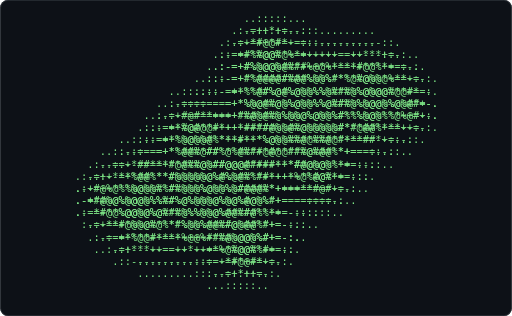
t = 0.00 s
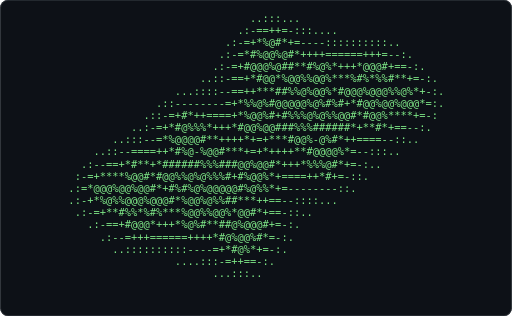
t = 0.61 s
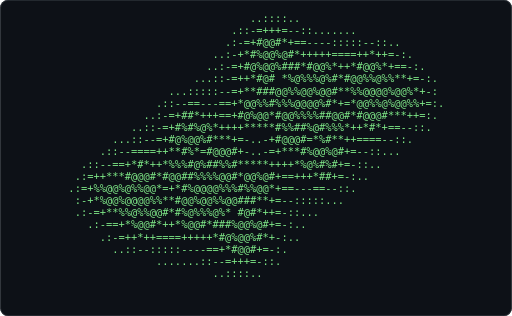
t = 1.21 s
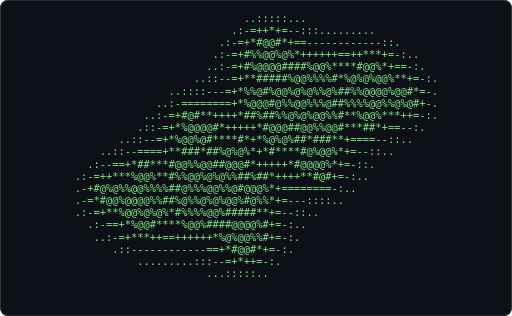
t = 1.82 s
t = 2.43 s: frame unchanged from t = 0.61 s, image omitted
t = 3.04 s: frame unchanged from t = 1.21 s, image omitted

The animated SVG that drew these frames (rendered in a browser with its animation timeline set to each time). Animation: 1 CSS @keyframes rule; one cycle of 3.64 s, repeats indefinitely.

<svg xmlns="http://www.w3.org/2000/svg" width="680" height="420" viewBox="0 0 680 420" role="img" aria-label="Terminal playing an ASCII animation of julia-set">
<style>.f{opacity:0;animation:blink 1.860s steps(1,end) infinite}.f:first-of-type{opacity:1}@keyframes blink{0%{opacity:1}4.167%{opacity:0}100%{opacity:0}}@media (prefers-reduced-motion: reduce){.f{animation:none}.f:first-of-type{opacity:1}}text{font-family:ui-monospace,SFMono-Regular,'DejaVu Sans Mono',Menlo,Consolas,monospace;font-size:12px;white-space:pre}</style>
<rect width="680" height="420" rx="10" fill="#0d1117"/>
<rect x="0.5" y="0.5" width="679" height="419" rx="10" fill="none" stroke="#30363d"/>
<g transform="translate(65.63 16.00) scale(1.1548)">
<g class="f" style="animation-delay:-0.0000s">
<text x="0" y="11" fill="#7ee787" xml:space="preserve">
<tspan x="0" dy="0">                                                                  </tspan>
<tspan x="0" dy="14">                               ..:::::...                         </tspan>
<tspan x="0" dy="14">                             .:-=++*+=--:::.........              </tspan>
<tspan x="0" dy="14">                           .:-=+*#@@#*+==------------::.          </tspan>
<tspan x="0" dy="14">                          .:-=+#%%@@%@%*+++*++==++***+=-:..       </tspan>
<tspan x="0" dy="14">                         ..:-=+#%@@@@####%@@%****#@@%*+==-:.      </tspan>
<tspan x="0" dy="14">                       ..::--=+**##%@#%@@%%%%#*%@%@%@@#**+=-:     </tspan>
<tspan x="0" dy="14">                   ..::::---=+*%%@#%@@%@%@%%@%##@%@@@@%@@#*=-.    </tspan>
<tspan x="0" dy="14">                 ..:-========+#%@@@%@%%@@%@%@%#%%%%@@%%@%@#+-.    </tspan>
<tspan x="0" dy="14">               ..:-=+#@#**++++*#####%%@%@%@@%%#*#@@@%***++=-:.    </tspan>
<tspan x="0" dy="14">              .::-=+*%@@%@%*++++**%@@%#%@@%%@@#***##*+=--::.      </tspan>
<tspan x="0" dy="14">           ..::--=+*%@@%@##***####@@@@##%@###**+====--::..        </tspan>
<tspan x="0" dy="14">        ..::--====+**###@%##@@@@####***##@%@@%*+=--::..           </tspan>
<tspan x="0" dy="14">      .::--=+*##***#@@%%@@%#%@@%**++++*%@%@@%*+=-::.              </tspan>
<tspan x="0" dy="14">    .:-=++***%@@@#*#%%@@%@%@%%#####*++++**#@#+=-:..               </tspan>
<tspan x="0" dy="14">    .-+#@%@%%@@%%%%#%@%@%@@%%@%@@@%#+========-:..                 </tspan>
<tspan x="0" dy="14">    .-=*#@@%@@@@%@##%@%%@%@%@@%#@%%*+=---::::..                   </tspan>
<tspan x="0" dy="14">     :-=+**#@@%@%@%*#%%%%@@%#@%##**+=--::..                       </tspan>
<tspan x="0" dy="14">      .:-==+*%@@#****%@@%####@@@@%#+=-:..                         </tspan>
<tspan x="0" dy="14">       ..:-=+***++==++*+++*%@%@@%%#+=-:.                          </tspan>
<tspan x="0" dy="14">          .::------------==+*#@@#*+=-:.                           </tspan>
<tspan x="0" dy="14">              .........:::--=+*++=-:.                             </tspan>
<tspan x="0" dy="14">                         ...:::::..                               </tspan>
<tspan x="0" dy="14">                                                                  </tspan>
</text></g>
<g class="f" style="animation-delay:-0.0775s">
<text x="0" y="11" fill="#7ee787" xml:space="preserve">
<tspan x="0" dy="0">                               ..:::::...                         </tspan>
<tspan x="0" dy="14">                             .:-=++*+=--:::.........              </tspan>
<tspan x="0" dy="14">                           .:-=+*#@@#*+==------------::.          </tspan>
<tspan x="0" dy="14">                          .:-=+#%%@@%@%*++++++==++***+=-:..       </tspan>
<tspan x="0" dy="14">                         ..:-=+#%@@@@####%@@%****#@@%*+==-:.      </tspan>
<tspan x="0" dy="14">                       ..::--=+**#####%@@%%%%#*%@%@%@@%**+=-:.    </tspan>
<tspan x="0" dy="14">                   ..::::---=+*%%@#%@@%@%@%%@%##%%@@@@%@@#*=-.    </tspan>
<tspan x="0" dy="14">                 ..:-========+*%@@@#@%%@@%%%@##%%%%@@%%@%@#+-.    </tspan>
<tspan x="0" dy="14">               ..:-=+#@#**++++*##%##%%@%@%@@%%#**%@@%***++=-:.    </tspan>
<tspan x="0" dy="14">              .::-=+*%@@@@#*+++++*#@@@##@@%%@@#***##*+==--:.      </tspan>
<tspan x="0" dy="14">           ..::--=+*%@@%@#****#*+*%@%@%##*###**+====--::..        </tspan>
<tspan x="0" dy="14">        ..::--====+**###*##%@%@%*+*#****#@%@@%*+=--::..           </tspan>
<tspan x="0" dy="14">      .:--==+*##***#@@%%@@##@@@#*+++++*#@@@@%*+=-::.              </tspan>
<tspan x="0" dy="14">    .:-=++***%@@%**#%%@@%@%@%%##%##*++++**#@#+=-:..               </tspan>
<tspan x="0" dy="14">    .-+#@%@%%@@%%%%##@%%%@@%%@#@@@%*+========-:..                 </tspan>
<tspan x="0" dy="14">    .-=*#@@%@@@@%%##%@%%@%@%@@%#@%%*+=---::::..                   </tspan>
<tspan x="0" dy="14">    .:-=+**%@@%@%@%*#%%%%@@%#####**+=--::..                       </tspan>
<tspan x="0" dy="14">      .:-==+*%@@#****%@@%####@@@@%#+=-:..                         </tspan>
<tspan x="0" dy="14">       ..:-=+***++==++++++*%@%@@%%#+=-:.                          </tspan>
<tspan x="0" dy="14">          .::------------==+*#@@#*+=-:.                           </tspan>
<tspan x="0" dy="14">              .........:::--=+*++=-:.                             </tspan>
<tspan x="0" dy="14">                         ...:::::..                               </tspan>
<tspan x="0" dy="14">                                                                  </tspan>
<tspan x="0" dy="14"> </tspan>
</text></g>
<g class="f" style="animation-delay:-0.1550s">
<text x="0" y="11" fill="#7ee787" xml:space="preserve">
<tspan x="0" dy="0">                               ..:::::...                         </tspan>
<tspan x="0" dy="14">                             .:-==+*+=--:::.........              </tspan>
<tspan x="0" dy="14">                           .::-=*#@@#*+==------------::.          </tspan>
<tspan x="0" dy="14">                          .:-=+#%%@@%@%*++++++==++***+=-:..       </tspan>
<tspan x="0" dy="14">                         ..:-=+#%%@@@#####@@%****#@@%*+==-:.      </tspan>
<tspan x="0" dy="14">                       ..::--=++*###*#%@@#%%%#*%@@@%@@%**+=-:.    </tspan>
<tspan x="0" dy="14">                   ..:::::--=+*##@#%@@%@%@%@@%##%%@@@@%@@#*=-.    </tspan>
<tspan x="0" dy="14">                 ..:-========+*%@@@#%%@@@%%%@#*#@@%@@@%@%@#+-:    </tspan>
<tspan x="0" dy="14">               ..:-=+#@#**++++*#%%##@%%%@%@%%@#**%%@@***++=-:.    </tspan>
<tspan x="0" dy="14">              .::-=+*%@@@@#*+++++*#@%@##@@@%@@#*+*##*+==--:.      </tspan>
<tspan x="0" dy="14">           ..::--=+*%@@%@#*****+==#@@@%#*=###**+====--::..        </tspan>
<tspan x="0" dy="14">        ..::--====+**###=*#%@@@#==+*****#@%@@%*+=--::..           </tspan>
<tspan x="0" dy="14">      .:--==+*##*+*#@@%@@@##@%@#*+++++*#@@@@%*+=-::.              </tspan>
<tspan x="0" dy="14">    .:-=++***@@%%**#@%%@%@%%%@##%%#*++++**#@#+=-:..               </tspan>
<tspan x="0" dy="14">    :-+#@%@%@@@%@@#*#@%%%@@@%%#@@@%*+========-:..                 </tspan>
<tspan x="0" dy="14">    .-=*#@@%@@@@%%##%@@%@%@%@@%#@##*+=--:::::..                   </tspan>
<tspan x="0" dy="14">    .:-=+**%@@%@@@%*#%%%#@@%#*###*++=--::..                       </tspan>
<tspan x="0" dy="14">      .:-==+*%@@#****%@@#####@@@%%#+=-:..                         </tspan>
<tspan x="0" dy="14">       ..:-=+***++==++++++*%@%@@%%#+=-:.                          </tspan>
<tspan x="0" dy="14">          .::------------==+*#@@#*=-::.                           </tspan>
<tspan x="0" dy="14">              .........:::--=+*+==-:.                             </tspan>
<tspan x="0" dy="14">                         ...:::::..                               </tspan>
<tspan x="0" dy="14">                                                                  </tspan>
<tspan x="0" dy="14"> </tspan>
</text></g>
<g class="f" style="animation-delay:-0.2326s">
<text x="0" y="11" fill="#7ee787" xml:space="preserve">
<tspan x="0" dy="0">                               ..:::::...                         </tspan>
<tspan x="0" dy="14">                             .:-==+*+=--:::........               </tspan>
<tspan x="0" dy="14">                           ..:-=+#@@#*+==------------::.          </tspan>
<tspan x="0" dy="14">                          .::=+#%%@@%@%*++++++==++***+=-:..       </tspan>
<tspan x="0" dy="14">                         ..:-=+#%%%%@#####@@%****#@@%*+==-:.      </tspan>
<tspan x="0" dy="14">                       ..::--=++*###+#%@@#%%%#*%@@@%@@%**+=-:.    </tspan>
<tspan x="0" dy="14">                   ..:::::--=+*##@#%@@%@%@%@@%**#%@@@@%@@#*=-.    </tspan>
<tspan x="0" dy="14">                 ..:-========+*%@%@*%%@@@@%%@#+*@@%@@@%@%@#+-:    </tspan>
<tspan x="0" dy="14">               ..:-=+#@#**++++*#%%##%@%@@@@#%@#**%@@@#**++=-:.    </tspan>
<tspan x="0" dy="14">              .::-=+*%@@@@#*+++++**@%@##@@@#@@#*+**#*+==--:.      </tspan>
<tspan x="0" dy="14">           ..::--=+*%@@%@#*****+--*%%@%#* ###**+====--::..        </tspan>
<tspan x="0" dy="14">        ..::--====+**### *#%@%%*--+*****#@%@@%*+=--::..           </tspan>
<tspan x="0" dy="14">      .:--==+*#**+*#@@#@@@##@%@**+++++*#@@@@%*+=-::.              </tspan>
<tspan x="0" dy="14">    .:-=++**#@@@%**#@%#@@@@%@%##%%#*++++**#@#+=-:..               </tspan>
<tspan x="0" dy="14">    :-+#@%@%@@@%@@*+#@%%@@@@%%*@%@%*+========-:..                 </tspan>
<tspan x="0" dy="14">    .-=*#@@%@@@@%#**%@@%@%@%@@%#@##*+=--:::::..                   </tspan>
<tspan x="0" dy="14">    .:-=+**%@@%@@@%*#%%%#@@%#+###*++=--::..                       </tspan>
<tspan x="0" dy="14">      .:-==+*%@@#****%@@#####@%%%%#+=-:..                         </tspan>
<tspan x="0" dy="14">       ..:-=+***++==++++++*%@%@@%%#+=::.                          </tspan>
<tspan x="0" dy="14">          .::------------==+*#@@#+=-:..                           </tspan>
<tspan x="0" dy="14">               ........:::--=+*+==-:.                             </tspan>
<tspan x="0" dy="14">                         ...:::::..                               </tspan>
<tspan x="0" dy="14">                                                                  </tspan>
<tspan x="0" dy="14"> </tspan>
</text></g>
<g class="f" style="animation-delay:-0.3101s">
<text x="0" y="11" fill="#7ee787" xml:space="preserve">
<tspan x="0" dy="0">                               ..:::::...                         </tspan>
<tspan x="0" dy="14">                             .:--=+*+=--:::........               </tspan>
<tspan x="0" dy="14">                           ..:-=+#@@#*+==------:-----::.          </tspan>
<tspan x="0" dy="14">                          .::=+#%%@@%@#*++++++===+***+=-:..       </tspan>
<tspan x="0" dy="14">                         ..:-=+#%%%%@#####@@%****#@@%*+==-:.      </tspan>
<tspan x="0" dy="14">                       ...:--=++*##*-#%@@##%%#*%@@@%@@%**+=-:.    </tspan>
<tspan x="0" dy="14">                   ...::::--=+*##%#%@@%@%@%@@%**#%%@@@%@@#*=-.    </tspan>
<tspan x="0" dy="14">                 ..:-========+*%@@@*#%@@@@%%%#+*@@%@@@%@%@#+-:    </tspan>
<tspan x="0" dy="14">               ..:-=+#@#*+++++*%%@##%@%@%@%#%@%**%@@@#**++=-:.    </tspan>
<tspan x="0" dy="14">             ..::-=+*%@@@@#+++++++*%@@##%@%#@@%*+**#*+==--:.      </tspan>
<tspan x="0" dy="14">           ..::--=+*%@@%@#****+=:-+#@@@#* *##**+====--::..        </tspan>
<tspan x="0" dy="14">        ..::--====+**##* *#@@@#+-:=+****#@%@@%*+=--::..           </tspan>
<tspan x="0" dy="14">      .:--==+*#**+*%@@#%@%##@@%*+++++++#@@@@%*+=-::..             </tspan>
<tspan x="0" dy="14">    .:-=++**#@@@%**%@%#%@%@%@%##@%%*+++++*#@#+=-:..               </tspan>
<tspan x="0" dy="14">    :-+#@%@%@@@%@@*+#%%%@@@@%#*@@@%*+========-:..                 </tspan>
<tspan x="0" dy="14">    .-=*#@@%@@@%%#**%@@%@%@%@@%#%##*+=--::::...                   </tspan>
<tspan x="0" dy="14">    .:-=+**%@@%@@@%*#%%##@@%#-*##*++=--:...                       </tspan>
<tspan x="0" dy="14">      .:-==+*%@@#****%@@#####@%%%%#+=-:..                         </tspan>
<tspan x="0" dy="14">       ..:-=+***+===++++++*#@%@@%%#+=::.                          </tspan>
<tspan x="0" dy="14">          .::-----:------==+*#@@#+=-:..                           </tspan>
<tspan x="0" dy="14">               ........:::--=+*+=--:.                             </tspan>
<tspan x="0" dy="14">                         ...:::::..                               </tspan>
<tspan x="0" dy="14">                                                                  </tspan>
<tspan x="0" dy="14"> </tspan>
</text></g>
<g class="f" style="animation-delay:-0.3876s">
<text x="0" y="11" fill="#7ee787" xml:space="preserve">
<tspan x="0" dy="0">                               ..:::::...                         </tspan>
<tspan x="0" dy="14">                             .:--=+*+=--::.........               </tspan>
<tspan x="0" dy="14">                           ..:-=+#@@#*+==-----::-----::.          </tspan>
<tspan x="0" dy="14">                          ..:=+##%@%%@#*++++++===+***+=-:.        </tspan>
<tspan x="0" dy="14">                         ..:-=+#%%%%@#####@@%*+**#@@%*+==-:.      </tspan>
<tspan x="0" dy="14">                       ...::-=++*##*:*@@@##%%#*#@@%%@@%**+=-:.    </tspan>
<tspan x="0" dy="14">                   ...::::--==*##%##@@%@%@%@@#**#%@@@@%@@#*=-:    </tspan>
<tspan x="0" dy="14">                 ..:-========+*%%@@*#%@@@@%%%#++%@%@@@%@@@%+-:    </tspan>
<tspan x="0" dy="14">               ..:-=+#%#*+++++*%%@%#%@%%%@%*%@%**#@@@#**++=-:.    </tspan>
<tspan x="0" dy="14">             ..::-=+*%%@@@#+++++++*#@%##%@@#@@%*+**#*+==--:..     </tspan>
<tspan x="0" dy="14">           ..::--=+*@%@%@#****+=::+#@@@#* *%#**+====--::..        </tspan>
<tspan x="0" dy="14">        ..::--====+**#%* *#@@@#+::=+****#@%@%@*+=--::..           </tspan>
<tspan x="0" dy="14">     ..:--==+*#**+*%@@#@@%##%@#*+++++++#@@@%%*+=-::..             </tspan>
<tspan x="0" dy="14">    .:-=++**#@@@#**%@%*%@%%%@%#%@%%*+++++*#%#+=-:..               </tspan>
<tspan x="0" dy="14">    :-+%@@@%@@@%@%++#%%%@@@@%#*@@%%*+========-:..                 </tspan>
<tspan x="0" dy="14">    :-=*#@@%@@@@%#**#@@%@%@%@@##%##*==--::::...                   </tspan>
<tspan x="0" dy="14">    .:-=+**%@@%%@@#*#%%##@@@*:*##*++=-::...                       </tspan>
<tspan x="0" dy="14">      .:-==+*%@@#**+*%@@#####@%%%%#+=-:..                         </tspan>
<tspan x="0" dy="14">        .:-=+***+===++++++*#@%%@%##+=:..                          </tspan>
<tspan x="0" dy="14">          .::-----::-----==+*#@@#+=-:..                           </tspan>
<tspan x="0" dy="14">               .........::--=+*+=--:.                             </tspan>
<tspan x="0" dy="14">                         ...:::::..                               </tspan>
<tspan x="0" dy="14">                                                                  </tspan>
<tspan x="0" dy="14"> </tspan>
</text></g>
<g class="f" style="animation-delay:-0.4651s">
<text x="0" y="11" fill="#7ee787" xml:space="preserve">
<tspan x="0" dy="0">                               ..:::::..                          </tspan>
<tspan x="0" dy="14">                             .::-=+++=--::.........               </tspan>
<tspan x="0" dy="14">                           ..:-=+#@@#*+==-----:::---::..          </tspan>
<tspan x="0" dy="14">                          ..:=+##%@%%@#*+++++====++**+=-:.        </tspan>
<tspan x="0" dy="14">                         ..:-=+#@%%%@#####@@%*++*#@@%*+==-:.      </tspan>
<tspan x="0" dy="14">                       ...::-=++*#%*.*@@@##@%#*#@@%%@@%**+=-:.    </tspan>
<tspan x="0" dy="14">                   ...::::--==+*####%@%@%@%@@#**#%@@@@%@@#*=-:    </tspan>
<tspan x="0" dy="14">                 .::-========+*%@@@*#%@@@@%%%*++%@%%%@%@@@%+-:    </tspan>
<tspan x="0" dy="14">               ..:-=+#%**++=++*%%@%#%@%%%%%*%@%#*#@@@#***++-:.    </tspan>
<tspan x="0" dy="14">             ..::-=+#%%@@@*+++++++*#%%###@@#@@%*+**#*+==--:..     </tspan>
<tspan x="0" dy="14">           ..::--=+*@%@%@#****+-.:=*%@@%*.*%#**+====--::..        </tspan>
<tspan x="0" dy="14">        ..::--====+**#%*.*%@@%*=:.-+****#@%@%@*+=--::..           </tspan>
<tspan x="0" dy="14">     ..:--==+*#**+*%@@#@@###%%#*+++++++*@@@%%#+=-::..             </tspan>
<tspan x="0" dy="14">    .:-++***#@@@#*#%@%*%%%%%@%#%@%%*++=++**%#+=-:..               </tspan>
<tspan x="0" dy="14">    :-+%@@@%@%%%@%++*%%%@@@@%#*@@@%*+========-::.                 </tspan>
<tspan x="0" dy="14">    :-=*#@@%@@@@%#**#@@%@%@%@%####*+==--::::...                   </tspan>
<tspan x="0" dy="14">    .:-=+**%@@%%@@#*#%@##@@@*.*%#*++=-::...                       </tspan>
<tspan x="0" dy="14">      .:-==+*%@@#*++*%@@#####@%%%@#+=-:..                         </tspan>
<tspan x="0" dy="14">        .:-=+**++====+++++*#@%%@%##+=:..                          </tspan>
<tspan x="0" dy="14">          ..::---:::-----==+*#@@#+=-:..                           </tspan>
<tspan x="0" dy="14">               .........::--=+++=-::.                             </tspan>
<tspan x="0" dy="14">                          ..:::::..                               </tspan>
<tspan x="0" dy="14">                                                                  </tspan>
<tspan x="0" dy="14"> </tspan>
</text></g>
<g class="f" style="animation-delay:-0.5426s">
<text x="0" y="11" fill="#7ee787" xml:space="preserve">
<tspan x="0" dy="0">                                .:::::..                          </tspan>
<tspan x="0" dy="14">                             .::-=+++=--::........                </tspan>
<tspan x="0" dy="14">                            .:-=+#@@#*+==-----:::---::..          </tspan>
<tspan x="0" dy="14">                          ..:-+*#%@%%@#*+++++====++**+=-:.        </tspan>
<tspan x="0" dy="14">                         ..:-=+#@%%@@###*#@@%*++*#@@%*+==-:.      </tspan>
<tspan x="0" dy="14">                       ...::-=++*#%* *@@@#%@%#*#@@%%@@%**+=-:.    </tspan>
<tspan x="0" dy="14">                   ...::::--==+*####@@%%@@%@@#**%%@@@@%@@#*+-:    </tspan>
<tspan x="0" dy="14">                 .::-====--==+*%@@%#%%@@@@@%#*+=#@@%%@%@@@%+-:    </tspan>
<tspan x="0" dy="14">               ..:-=+#%**++=++*@@@%*%@@%%%%*#@@#*#@@@#***++=:.    </tspan>
<tspan x="0" dy="14">             ..::-=+#%#@@@*++++++***#%###@@#@%%*+**#*+==--:..     </tspan>
<tspan x="0" dy="14">           ..::--=+*@%@@%#***+=-..=*#%@%*:*%#**+====--::..        </tspan>
<tspan x="0" dy="14">        ..::--====+**#%*:*%@%#*=..-=+***#%@@%@*+=--::..           </tspan>
<tspan x="0" dy="14">     ..:--==+*#**+*%%@#@@###%#***++++++*@@@#%#+=-::..             </tspan>
<tspan x="0" dy="14">    .:=++***#@@@#*#@@#*%%%%@@%*%@@@*++=++**%#+=-:..               </tspan>
<tspan x="0" dy="14">    :-+%@@@%@%%@@#=+*#%@@@@@%%#%@@%*+==--====-::.                 </tspan>
<tspan x="0" dy="14">    :-+*#@@%@@@@%%**#@@%@@%%@@####*+==--::::...                   </tspan>
<tspan x="0" dy="14">    .:-=+**%@@%%@@#*#%@%#@@@* *%#*++=-::...                       </tspan>
<tspan x="0" dy="14">      .:-==+*%@@#*++*%@@#*###@@%%@#+=-:..                         </tspan>
<tspan x="0" dy="14">        .:-=+**++====+++++*#@%%@%#*+-:..                          </tspan>
<tspan x="0" dy="14">          ..::---:::-----==+*#@@#+=-:.                            </tspan>
<tspan x="0" dy="14">                ........::--=+++=-::.                             </tspan>
<tspan x="0" dy="14">                          ..:::::.                                </tspan>
<tspan x="0" dy="14">                                                                  </tspan>
<tspan x="0" dy="14"> </tspan>
</text></g>
<g class="f" style="animation-delay:-0.6202s">
<text x="0" y="11" fill="#7ee787" xml:space="preserve">
<tspan x="0" dy="0">                                .:::::..                          </tspan>
<tspan x="0" dy="14">                             .::-=+++=--::........                </tspan>
<tspan x="0" dy="14">                            .:-=+#@@#*+==-----:::---::..          </tspan>
<tspan x="0" dy="14">                          ..:-+*#%@%%@#*+++++====++*++=-:.        </tspan>
<tspan x="0" dy="14">                         ..:-=+#@%@@@###*#@@%*++*#@@%*+==-:.      </tspan>
<tspan x="0" dy="14">                       ...::-=++*#%# *@@%#%@%#*#@@%%@@%**+=-:.    </tspan>
<tspan x="0" dy="14">                   ...::::--==+**###@@%%@@%@@#**%%@@@@%@@%*+-:    </tspan>
<tspan x="0" dy="14">                 .::--===--==+*@@%%#%%@@@@@%#*+=#@@%%@%@@@%+-:    </tspan>
<tspan x="0" dy="14">               ..:-=+#%**++=++#@@@%*#@@%%%%*#@@#*#@@@#***++=:.    </tspan>
<tspan x="0" dy="14">             ..::-=+#%*@@%*+++++****#%%##%@#%%%*+**#*+==--::.     </tspan>
<tspan x="0" dy="14">           ..::--=+#@%@@%#***+=-..=+#@@@#-*%#**+====---::.        </tspan>
<tspan x="0" dy="14">        .::---====+**#%*-#@@@#+=..-=+***#%@@%@#+=--::..           </tspan>
<tspan x="0" dy="14">     .::--==+*#**+*%%%#@%##%%#****+++++*%@@*%#+=-::..             </tspan>
<tspan x="0" dy="14">    .:=++***#@@@#*#@@#*%%%%@@#*%@@@#++=++**%#+=-:..               </tspan>
<tspan x="0" dy="14">    :-+%@@@%@%%@@#=+*#%@@@@@%%#%%@@*+==--===--::.                 </tspan>
<tspan x="0" dy="14">    :-+*%@@%@@@@%%**#@@%@@%%@@###**+==--::::...                   </tspan>
<tspan x="0" dy="14">    .:-=+**%@@%%@@#*#%@%#%@@* #%#*++=-::...                       </tspan>
<tspan x="0" dy="14">      .:-==+*%@@#*++*%@@#*###@@@%@#+=-:..                         </tspan>
<tspan x="0" dy="14">        .:-=++*++====+++++*#@%%@%#*+-:..                          </tspan>
<tspan x="0" dy="14">          ..::---:::-----==+*#@@#+=-:.                            </tspan>
<tspan x="0" dy="14">                ........::--=+++=-::.                             </tspan>
<tspan x="0" dy="14">                          ..:::::.                                </tspan>
<tspan x="0" dy="14">                                                                  </tspan>
<tspan x="0" dy="14"> </tspan>
</text></g>
<g class="f" style="animation-delay:-0.6977s">
<text x="0" y="11" fill="#7ee787" xml:space="preserve">
<tspan x="0" dy="0">                                ..::::..                          </tspan>
<tspan x="0" dy="14">                             .::-=+++=--::.......                 </tspan>
<tspan x="0" dy="14">                            .:-=+#@@#*+==----:::::--::..          </tspan>
<tspan x="0" dy="14">                          ..:-+*#%@@%@#*+++++====++*++=-:.        </tspan>
<tspan x="0" dy="14">                         ..:-=+#@%@@%###*#@@%*++*#@@%*+==-:.      </tspan>
<tspan x="0" dy="14">                       ...::-=++*#@# *%@%%%@%#*#@@%%@%%**+=-:.    </tspan>
<tspan x="0" dy="14">                   ...:::::--=+**###@@%%@@%@@#**%%@@@@%@@%*+-:    </tspan>
<tspan x="0" dy="14">                 .::--==---==+*@@%%#%%%@@@@%#*+=*@@%%@%@@%%+=:.   </tspan>
<tspan x="0" dy="14">               ..:-=+##*+++==+#@%@@*#@@%%%%##@@#*#@@@#***++=:.    </tspan>
<tspan x="0" dy="14">             ..::-=+#%#%@%*++++*****#%%##%@#%%%*++*#*+==--::.     </tspan>
<tspan x="0" dy="14">          ...::--=+#@%@@%#***+=-..-+#@@@#=*%#**++====--::.        </tspan>
<tspan x="0" dy="14">        .::--====++**#%*=#@@@#+-..-=+***#%@@%@#+=--::...          </tspan>
<tspan x="0" dy="14">     .::--==+*#*++*%%%#@%##%%#*****++++*%@%#%#+=-::..             </tspan>
<tspan x="0" dy="14">    .:=++***#@@@#*#@@##%%%%@@#*@@%@#+==+++*##+=-:..               </tspan>
<tspan x="0" dy="14">   .:=+%%@@%@%%@@*=+*#%@@@@%%%#%%@@*+==---==--::.                 </tspan>
<tspan x="0" dy="14">    :-+*%@@%@@@@%%**#@@%@@%%@@###**+=--:::::...                   </tspan>
<tspan x="0" dy="14">    .:-=+**%%@%%@@#*#%@%%%@%* #@#*++=-::...                       </tspan>
<tspan x="0" dy="14">      .:-==+*%@@#*++*%@@#*###%@@%@#+=-:..                         </tspan>
<tspan x="0" dy="14">        .:-=++*++====+++++*#@%@@%#*+-:..                          </tspan>
<tspan x="0" dy="14">          ..::--:::::----==+*#@@#+=-:.                            </tspan>
<tspan x="0" dy="14">                 .......::--=+++=-::.                             </tspan>
<tspan x="0" dy="14">                          ..::::..                                </tspan>
<tspan x="0" dy="14">                                                                  </tspan>
<tspan x="0" dy="14"> </tspan>
</text></g>
<g class="f" style="animation-delay:-0.7752s">
<text x="0" y="11" fill="#7ee787" xml:space="preserve">
<tspan x="0" dy="0">                                ..::::..                          </tspan>
<tspan x="0" dy="14">                             ..:-=+++=--::......                  </tspan>
<tspan x="0" dy="14">                            .:-=+#@@#*+==----:::::--::..          </tspan>
<tspan x="0" dy="14">                          ..:-+*#%@@%@#*+++++====++*++=-:.        </tspan>
<tspan x="0" dy="14">                         ..:-=+#@%@@@##**#@@%*++*#@@%*+==-:.      </tspan>
<tspan x="0" dy="14">                       ...::-=++*#@# *%@%%%@%#*#@%%#@%%**+=-:.    </tspan>
<tspan x="0" dy="14">                    ..:::::--=+**#*#%%%%@@%@@#*#@%@@@@%@@%*+-:    </tspan>
<tspan x="0" dy="14">                 .::--==---==+*@@%%#%%%@@@@%#*+=*%@%%@%@@@%*=:.   </tspan>
<tspan x="0" dy="14">               ..:-=+##*++===+#@#%@**%@%@%%##%@#*#@@@#***++=-.    </tspan>
<tspan x="0" dy="14">             ..::-=+#%%%@%*++++******#%###%#%%%**+*#*+==--::.     </tspan>
<tspan x="0" dy="14">          ...::--=+#@%@@%#***+=-.:-+*%@@#++%#**++====--::..       </tspan>
<tspan x="0" dy="14">       ..::--====++**#%++#@@%*+-:.-=+***#%@@%@#+=--::...          </tspan>
<tspan x="0" dy="14">     .::--==+*#*+**%%%#%###%#******++++*%@%%%#+=-::..             </tspan>
<tspan x="0" dy="14">    .-=++***#@@@#*#@%##%%@%@%**@%#@#+===++*##+=-:..               </tspan>
<tspan x="0" dy="14">   .:=*%@@@%@%%@%*=+*#%@@@@%%%#%%@@*+==---==--::.                 </tspan>
<tspan x="0" dy="14">    :-+*%@@%@@@@%@#*#@@%@@%%%%#*#**+=--:::::..                    </tspan>
<tspan x="0" dy="14">    .:-=+**%%@#%%@#*#%@%%%@%* #@#*++=-::...                       </tspan>
<tspan x="0" dy="14">      .:-==+*%@@#*++*%@@#**##@@@%@#+=-:..                         </tspan>
<tspan x="0" dy="14">        .:-=++*++====+++++*#@%@@%#*+-:..                          </tspan>
<tspan x="0" dy="14">          ..::--:::::----==+*#@@#+=-:.                            </tspan>
<tspan x="0" dy="14">                  ......::--=+++=-:..                             </tspan>
<tspan x="0" dy="14">                          ..::::..                                </tspan>
<tspan x="0" dy="14">                                                                  </tspan>
<tspan x="0" dy="14"> </tspan>
</text></g>
<g class="f" style="animation-delay:-0.8527s">
<text x="0" y="11" fill="#7ee787" xml:space="preserve">
<tspan x="0" dy="0">                                ..::::..                          </tspan>
<tspan x="0" dy="14">                             ..:-=+++=--::......                  </tspan>
<tspan x="0" dy="14">                            .:-=+#@@#*+==----:::::::::..          </tspan>
<tspan x="0" dy="14">                           .:-+*#%@@%@#*+++++====+++++=-:.        </tspan>
<tspan x="0" dy="14">                         ..:-=+#@%@@@##**#@@%*++*#@@%*+==-:.      </tspan>
<tspan x="0" dy="14">                       ...::-==+*#@# *@@%%%@%#*#@%%#@%#**+=-:.    </tspan>
<tspan x="0" dy="14">                    ..:::::--=+****#%%##@%%@@#*#@%%@@@%@@%*+-:    </tspan>
<tspan x="0" dy="14">                 .::--==---==+*@@@%#%@%@@@@%##+=*%@%%@%%@@%*=:.   </tspan>
<tspan x="0" dy="14">               ..:-=+##*++===+#@%@@**%@%%%@##=@%**%@%#***++=-.    </tspan>
<tspan x="0" dy="14">             ..::-=*#%%%@#*++++**##**#%#%#%#%%@**+*#*++=--::.     </tspan>
<tspan x="0" dy="14">          ...::--=+#@%@@%#**++=-::=+*%%@%++@%#*++====--::..       </tspan>
<tspan x="0" dy="14">       ..::--====++*#%@++%@%%*+=::-=++**#%@@%@#+=--::...          </tspan>
<tspan x="0" dy="14">     .::--=++*#*+**@%%#%#%#%#**##**++++*#@%%%#*=-::..             </tspan>
<tspan x="0" dy="14">    .-=++***#%@%**%@=##@%%%@%**@@%@#+===++*##+=-:..               </tspan>
<tspan x="0" dy="14">   .:=*%@@%%@%%@%*=+##%@@@@%@%#%@@@*+==---==--::.                 </tspan>
<tspan x="0" dy="14">    :-+*%@@%@@@%%@#*#@@%%@##%%#****+=--:::::..                    </tspan>
<tspan x="0" dy="14">    .:-=+**#%@#%%@#*#%@%%%@@* #@#*+==-::...                       </tspan>
<tspan x="0" dy="14">      .:-==+*%@@#*++*%@@#**##@@@%@#+=-:..                         </tspan>
<tspan x="0" dy="14">        .:-=+++++====+++++*#@%@@%#*+-:.                           </tspan>
<tspan x="0" dy="14">          ..:::::::::----==+*#@@#+=-:.                            </tspan>
<tspan x="0" dy="14">                  ......::--=+++=-:..                             </tspan>
<tspan x="0" dy="14">                          ..::::..                                </tspan>
<tspan x="0" dy="14">                                                                  </tspan>
<tspan x="0" dy="14"> </tspan>
</text></g>
<g class="f" style="animation-delay:-0.9302s">
<text x="0" y="11" fill="#7ee787" xml:space="preserve">
<tspan x="0" dy="0">                                ..:::...                          </tspan>
<tspan x="0" dy="14">                             ..:-=+++=--::.....                   </tspan>
<tspan x="0" dy="14">                            .:-=+*@@#*+==----:::::::::..          </tspan>
<tspan x="0" dy="14">                           .:-+*#%@@%@#*+++++====++++==-:.        </tspan>
<tspan x="0" dy="14">                         ..:-=+#@@@@@##**#%@%*++*#@@@*+==-:.      </tspan>
<tspan x="0" dy="14">                       ...::-==+*#@%:#@@%%@@%#*#@%%#@%#**+=-:.    </tspan>
<tspan x="0" dy="14">                    ..:::::--=+****#####@%@@@#*#@%%@@@%@@%*+-:    </tspan>
<tspan x="0" dy="14">                 .::--=-----=+*@%@%#@@%%%@@%##+=*%@%@@%%@@@*=:.   </tspan>
<tspan x="0" dy="14">               ..:-=+##*++===+#%@@@#*#@%%@@%#%@%**%@@%***++=-.    </tspan>
<tspan x="0" dy="14">             ..::-=*#%%%@#*+++*#####*#%#%#%##%@**+*##++=--::.     </tspan>
<tspan x="0" dy="14">          ...::--=+#@%@@%#**++=-::=+*#@@%*+@%#*++====--::..       </tspan>
<tspan x="0" dy="14">       ..::--====++*#%@+*%@@#*+=::-=++**#%@@%@#+=--::...          </tspan>
<tspan x="0" dy="14">     .::--=++##*+**@%##%#%#%#*#####*+++*#@%%%#*=-::..             </tspan>
<tspan x="0" dy="14">    .-=++***%@@%**%@%#%@@%%@#*#@@@%#+===++*##+=-:..               </tspan>
<tspan x="0" dy="14">   .:=*@@@%%@@%@%*=+##%@@%%%@@#%@%@*+=-----=--::.                 </tspan>
<tspan x="0" dy="14">    :-+*%@@%@@@%%@#*#@@@%@#####****+=--:::::..                    </tspan>
<tspan x="0" dy="14">    .:-=+**#%@#%%@#*#%@@%%@@#:%@#*+==-::...                       </tspan>
<tspan x="0" dy="14">      .:-==+*@@@#*++*%@%#**##@@@@@#+=-:..                         </tspan>
<tspan x="0" dy="14">        .:-==++++====+++++*#@%@@%#*+-:.                           </tspan>
<tspan x="0" dy="14">          ..:::::::::----==+*#@@*+=-:.                            </tspan>
<tspan x="0" dy="14">                   .....::--=+++=-:..                             </tspan>
<tspan x="0" dy="14">                          ...:::..                                </tspan>
<tspan x="0" dy="14">                                                                  </tspan>
<tspan x="0" dy="14"> </tspan>
</text></g>
<g class="f" style="animation-delay:-1.0078s">
<text x="0" y="11" fill="#7ee787" xml:space="preserve">
<tspan x="0" dy="0">                                ..:::...                          </tspan>
<tspan x="0" dy="14">                             ..:-=+++=--::.....                   </tspan>
<tspan x="0" dy="14">                            .:-=+*%@#*+==----:::::::::..          </tspan>
<tspan x="0" dy="14">                           .:-+*#%@@%@#*+++++=====+++==-:.        </tspan>
<tspan x="0" dy="14">                         ..:-=+#@@@@@##**#%@%*++*#@@@#+==-:.      </tspan>
<tspan x="0" dy="14">                        ..::-==+*#%%-#@@%%@@%#*#@%%#@%#**+=-:.    </tspan>
<tspan x="0" dy="14">                    ..:::::--=++****####@%@@@**#@%%@@@%@@%*+-:.   </tspan>
<tspan x="0" dy="14">                 .::--------=+*@%@%#@@%%@@@%##*=*#@@@@%%@@@*=:.   </tspan>
<tspan x="0" dy="14">               ..:-=+##*++===+#%@@@#*#@#%@%%#%*%**%@@%****+=-.    </tspan>
<tspan x="0" dy="14">             ..:--=*#%@%@#++++*###%#*#%#%####%%#*+*##++==-::.     </tspan>
<tspan x="0" dy="14">          ..:::--=+#@%@@##**++==:-=+*#@@@*+@%#*++====--::..       </tspan>
<tspan x="0" dy="14">       ..::--====++*#%@+*@@@#*+=-:==++**##@@%@#+=--:::..          </tspan>
<tspan x="0" dy="14">     .::-==++##*+*#%%####%#%#*#%###*++++#@%@%#*=--:..             </tspan>
<tspan x="0" dy="14">    .-=+****%@@%**%*%#%%@%#@#*#@@@%#+===++*##+=-:..               </tspan>
<tspan x="0" dy="14">   .:=*@@@%%@@@@#*=*##%@@@%%@@#%@%@*+=--------::.                 </tspan>
<tspan x="0" dy="14">   .:-+*%@@%@@@%%@#**@@@%@####****++=--:::::..                    </tspan>
<tspan x="0" dy="14">    .:-=+**#%@#%%@#*#%@@%%@@#-%%#*+==-::..                        </tspan>
<tspan x="0" dy="14">      .:-==+#@@@#*++*%@%#**##@@@@@#+=-:..                         </tspan>
<tspan x="0" dy="14">        .:-==+++=====+++++*#@%@@%#*+-:.                           </tspan>
<tspan x="0" dy="14">          ..:::::::::----==+*#@%*+=-:.                            </tspan>
<tspan x="0" dy="14">                   .....::--=+++=-:..                             </tspan>
<tspan x="0" dy="14">                          ...:::..                                </tspan>
<tspan x="0" dy="14">                                                                  </tspan>
<tspan x="0" dy="14"> </tspan>
</text></g>
<g class="f" style="animation-delay:-1.0853s">
<text x="0" y="11" fill="#7ee787" xml:space="preserve">
<tspan x="0" dy="0">                                ..:::...                          </tspan>
<tspan x="0" dy="14">                             ..:-=+++=-:::.....                   </tspan>
<tspan x="0" dy="14">                            .:-=+*%%#*+==----:::::::::..          </tspan>
<tspan x="0" dy="14">                           .:-=*#%@@%@#*+++++=====+++==-:.        </tspan>
<tspan x="0" dy="14">                          .:-=+#@@@@@##**#%@%*+++#@@@#+==-:.      </tspan>
<tspan x="0" dy="14">                        ..::-==+*#%%=#@@%%@@%#*#%%%*%%#**+=-:.    </tspan>
<tspan x="0" dy="14">                    ...::::--=++****###%@%@@@**%%@%@@@%@@%*+-:.   </tspan>
<tspan x="0" dy="14">                 .::--------=+*@%@%#@@%%@@@%##*=*#@@@@@%@@@*=:.   </tspan>
<tspan x="0" dy="14">               ..:-=+##*++===+*%@@@#*#@#%@%%#%@@**%@@%****+=-.    </tspan>
<tspan x="0" dy="14">             ..:--=*#@@%@#++++*%%#@#*###%####%%#*+*##*+==--:.     </tspan>
<tspan x="0" dy="14">          ..:::--=+#@%@@##**+++=--=++*@@@#=@%#*++====--::..       </tspan>
<tspan x="0" dy="14">       ..::--====++*#%@=#@@@*++=--=+++**##@@%@#+=--:::..          </tspan>
<tspan x="0" dy="14">     .:--==+*##*+*#%%####%###*#@#%%*++++#@%@@#*=--:..             </tspan>
<tspan x="0" dy="14">    .-=+****%@@%**@@%#%%@%#@#*#@@@%*+===++*##+=-:..               </tspan>
<tspan x="0" dy="14">   .:=*@@@%@@@@@#*=*##%@@@%%@@#%@%@*+=--------::.                 </tspan>
<tspan x="0" dy="14">   .:-+*%@@%@@@%@%%**@@@%@%###****++=--::::...                    </tspan>
<tspan x="0" dy="14">    .:-=+**#%%*%%%#*#%@@%%@@#=%%#*+==-::..                        </tspan>
<tspan x="0" dy="14">      .:-==+#@@@#+++*%@%#**##@@@@@#+=-:.                          </tspan>
<tspan x="0" dy="14">        .:-==+++=====+++++*#@%@@%#*=-:.                           </tspan>
<tspan x="0" dy="14">          ..:::::::::----==+*#%%*+=-:.                            </tspan>
<tspan x="0" dy="14">                   .....:::-=+++=-:..                             </tspan>
<tspan x="0" dy="14">                          ...:::..                                </tspan>
<tspan x="0" dy="14">                                                                  </tspan>
<tspan x="0" dy="14"> </tspan>
</text></g>
<g class="f" style="animation-delay:-1.1628s">
<text x="0" y="11" fill="#7ee787" xml:space="preserve">
<tspan x="0" dy="0">                                ..:::...                          </tspan>
<tspan x="0" dy="14">                             ..:-=+++=-:::.....                   </tspan>
<tspan x="0" dy="14">                            .:-=+*%%#*+==---::::::::::..          </tspan>
<tspan x="0" dy="14">                           .:-=*#%@@%@#*+++++=====+++=--:.        </tspan>
<tspan x="0" dy="14">                          .:-=+#@@@@@##**#%@%*+++*@@@#+==-:.      </tspan>
<tspan x="0" dy="14">                        ..::-==+*#@@+#%@%%@@%**#%%%+%%#**+=-:.    </tspan>
<tspan x="0" dy="14">                    ...::::--=++****##%%@%@@@**@%@%@@@%@@%*+-:.   </tspan>
<tspan x="0" dy="14">                 .::--------=+*@%@%#@@%#@%@%##*=*#@@%@@%@@@*=:.   </tspan>
<tspan x="0" dy="14">               ..:-=+##*+====+*%@@%#*#%%%@%%#%@@#*#@@%****+=-:    </tspan>
<tspan x="0" dy="14">             ..:--+*#@@%%*++++#@%#@%###%%%###%%#*+*##*+==--:.     </tspan>
<tspan x="0" dy="14">          ..:::--=+#@@@@##**+++=--+++*%@@#=@%#*++====--::..       </tspan>
<tspan x="0" dy="14">       ..::--====++*#%@=#@@%*+++--=+++**##@@@@#+=--:::..          </tspan>
<tspan x="0" dy="14">     .:--==+*##*+*#%%###%%%###%@#%@#++++*%%@@#*+--:..             </tspan>
<tspan x="0" dy="14">    :-=+****%@@#*#@@%#%%@%%%#*#%@@%*+====+*##+=-:..               </tspan>
<tspan x="0" dy="14">   .:=*@@@%@@%@@#*=*##%@%@#%@@#%@%@*+=--------::.                 </tspan>
<tspan x="0" dy="14">   .:-+*%@@%@@@%@%@**@@@%@%%##****++=--::::...                    </tspan>
<tspan x="0" dy="14">    .:-=+**#%%+%%%#**%@@%%@%#+@@#*+==-::..                        </tspan>
<tspan x="0" dy="14">      .:-==+#@@@*+++*%@%#**##@@@@@#+=-:.                          </tspan>
<tspan x="0" dy="14">        .:--=+++=====+++++*#@%@@%#*=-:.                           </tspan>
<tspan x="0" dy="14">          ..::::::::::---==+*#%%*+=-:.                            </tspan>
<tspan x="0" dy="14">                   .....:::-=+++=-:..                             </tspan>
<tspan x="0" dy="14">                          ...:::..                                </tspan>
<tspan x="0" dy="14">                                                                  </tspan>
<tspan x="0" dy="14"> </tspan>
</text></g>
<g class="f" style="animation-delay:-1.2403s">
<text x="0" y="11" fill="#7ee787" xml:space="preserve">
<tspan x="0" dy="0">                                ..:::...                          </tspan>
<tspan x="0" dy="14">                              .:-=+++=-:::....                    </tspan>
<tspan x="0" dy="14">                            .:-=+*%@#*+=----::::::::::..          </tspan>
<tspan x="0" dy="14">                           .:-=*#%@@%@#*+++++=====+++=--:.        </tspan>
<tspan x="0" dy="14">                          .:-=+#@@@%@##**#%@%*+++*@@@#+==-:.      </tspan>
<tspan x="0" dy="14">                        ..::-==+*#@@+#%@%%@@%***%#%=%%#**+=-:.    </tspan>
<tspan x="0" dy="14">                    ...::::--==+****##%%@%@@%*#@%@%@@@%@@%*+-:.   </tspan>
<tspan x="0" dy="14">                 .::--------=+*%%@%#@@@%@%@%###=*#@@%@@%@@@*=:.   </tspan>
<tspan x="0" dy="14">               .::-=+#*++====+*%@@%#+#%%%@%@#%@@#*#@@%****+=-:    </tspan>
<tspan x="0" dy="14">             ..:--+*#@@%%*++++#@@#@%###%%%####%#*+**#*+==--:.     </tspan>
<tspan x="0" dy="14">          ..:::--=*%@@@@#***++++==+++*#@@%-@%#*++====--::..       </tspan>
<tspan x="0" dy="14">       ..::--====++*#%@-%@@#*+++==++++***#@@@@%*=--:::..          </tspan>
<tspan x="0" dy="14">     .:--==+*#**+*#%####%%%###%@#@@#++++*%%@@#*+--:..             </tspan>
<tspan x="0" dy="14">    :-=+****%@@#*#@@%#@%@%%%#+#%@@%*+====++*#+=-::.               </tspan>
<tspan x="0" dy="14">   .:=*@@@%@@%@@#*=###%@%@%@@@#%@%%*+=--------::.                 </tspan>
<tspan x="0" dy="14">   .:-+*%@@%@@@%@%@#*%@@%@%%##****+==--::::...                    </tspan>
<tspan x="0" dy="14">    .:-=+**#%%=%#%***%@@%%@%#+@@#*+==-::..                        </tspan>
<tspan x="0" dy="14">      .:-==+#@@@*+++*%@%#**##@%@@@#+=-:.                          </tspan>
<tspan x="0" dy="14">        .:--=+++=====+++++*#@%@@%#*=-:.                           </tspan>
<tspan x="0" dy="14">          ..::::::::::----=+*#@%*+=-:.                            </tspan>
<tspan x="0" dy="14">                    ....:::-=+++=-:.                              </tspan>
<tspan x="0" dy="14">                          ...:::..                                </tspan>
<tspan x="0" dy="14">                                                                  </tspan>
<tspan x="0" dy="14"> </tspan>
</text></g>
<g class="f" style="animation-delay:-1.3178s">
<text x="0" y="11" fill="#7ee787" xml:space="preserve">
<tspan x="0" dy="0">                                ..:::...                          </tspan>
<tspan x="0" dy="14">                              .:-==++=-:::....                    </tspan>
<tspan x="0" dy="14">                            .:-=+*%@#*+=----::::::::::..          </tspan>
<tspan x="0" dy="14">                           .:-=*#%@@%@#*++++======+++=--:.        </tspan>
<tspan x="0" dy="14">                          .:-=+#@@@%@##**#%@%*+++*@@@#+==-:.      </tspan>
<tspan x="0" dy="14">                        ..::-==+*#@@*%@@%%@@%***%#%*%%#**+=-:.    </tspan>
<tspan x="0" dy="14">                    ...::::--==++***##%%@%@@%*#@@@%@@@%%@%*+-:.   </tspan>
<tspan x="0" dy="14">                 .::--------=+*%%@%#@@@@@%@%#%#+*#@@%@@%@@@*=:.   </tspan>
<tspan x="0" dy="14">               .::-=+#*++====+*%@@%#+#%%%@%@%%@@#*#@@%****+=-:    </tspan>
<tspan x="0" dy="14">             ..:-=+*#@%%%*+++*#@@%@@###%%%######*+**#*+==--:.     </tspan>
<tspan x="0" dy="14">          ..:::--=*%@@@@#**++++*+=+***#@@%-@%#*++====--::..       </tspan>
<tspan x="0" dy="14">       ..::--====++*#%@-%@@#***+=+*++++**#@@@@%*=--:::..          </tspan>
<tspan x="0" dy="14">     .:--==+*#**+*######%%%###@@%@@#*+++*%%%@#*+=-:..             </tspan>
<tspan x="0" dy="14">    :-=+****%@@#*#@@%%@%@%%%#+#%@@%*+====++*#+=-::.               </tspan>
<tspan x="0" dy="14">   .:=*@@@%@@%@@#*+#%#%@%@@@@@#%@%%*+=--------::.                 </tspan>
<tspan x="0" dy="14">   .:-+*%@%%@@@%@@@#*%@@%@%%##***++==--::::...                    </tspan>
<tspan x="0" dy="14">    .:-=+**#%%*%#%***%@@%%@@%*@@#*+==-::..                        </tspan>
<tspan x="0" dy="14">      .:-==+#@@@*+++*%@%#**##@%@@@#+=-:.                          </tspan>
<tspan x="0" dy="14">        .:--=+++======++++*#@%@@%#*=-:.                           </tspan>
<tspan x="0" dy="14">          ..::::::::::----=+*#@%*+=-:.                            </tspan>
<tspan x="0" dy="14">                    ....:::-=++==-:.                              </tspan>
<tspan x="0" dy="14">                          ...:::..                                </tspan>
<tspan x="0" dy="14">                                                                  </tspan>
<tspan x="0" dy="14"> </tspan>
</text></g>
<g class="f" style="animation-delay:-1.3953s">
<text x="0" y="11" fill="#7ee787" xml:space="preserve">
<tspan x="0" dy="0">                                ...::...                          </tspan>
<tspan x="0" dy="14">                              .:-==++=-:::....                    </tspan>
<tspan x="0" dy="14">                            .:-=+*%@#*+=----::::::::::..          </tspan>
<tspan x="0" dy="14">                           .:-=*#%@@%@#*++++======+++=--:.        </tspan>
<tspan x="0" dy="14">                          .:-=+#@@@%@##**#%@%*+++*@@@#+==-:.      </tspan>
<tspan x="0" dy="14">                        ..::-==+*#@@#%@@#%@@%***##%#%%#**+=-:.    </tspan>
<tspan x="0" dy="14">                    ...::::--==++***##@%@%@@%*#@@@@@@@%%@%*+-:.   </tspan>
<tspan x="0" dy="14">                 .::--------=+*##%%#@@@@@%@%#%#+##%@%@@%@@@*=:.   </tspan>
<tspan x="0" dy="14">               .::-=*#*++====+*%@@%%+%%%%@%@%%@@#*#@@@#***+=-:    </tspan>
<tspan x="0" dy="14">             ..:-=+*#@%%%*+++*#@@%@@%##%%@######*+**#*+==--:.     </tspan>
<tspan x="0" dy="14">          ..:::-==*%@@@@#**+++***+****#@@@=@%#*++====--::..       </tspan>
<tspan x="0" dy="14">       ..::--====++*#%@=@@@#****+***+++**#@@@@%*==-:::..          </tspan>
<tspan x="0" dy="14">     .:--==+*#**+*######@%%##%@@%@@#*+++*%%%@#*+=-:..             </tspan>
<tspan x="0" dy="14">    :-=+***#@@@#*#@@%%@%@%%%%+%%@@%*+====++*#*=-::.               </tspan>
<tspan x="0" dy="14">   .:=*@@@%@@%@%##+#%#%@%@@@@@#%%##*+=--------::.                 </tspan>
<tspan x="0" dy="14">   .:-+*%@%%@@@@@@@#*%@@%@%@##***++==--::::...                    </tspan>
<tspan x="0" dy="14">    .:-=+**#%%#%##***%@@%#@@%#@@#*+==-::..                        </tspan>
<tspan x="0" dy="14">      .:-==+#@@@*+++*%@%#**##@%@@@#+=-:.                          </tspan>
<tspan x="0" dy="14">        .:--=+++======++++*#@%@@%#*=-:.                           </tspan>
<tspan x="0" dy="14">          ..::::::::::----=+*#@%*+=-:.                            </tspan>
<tspan x="0" dy="14">                    ....:::-=++==-:.                              </tspan>
<tspan x="0" dy="14">                          ...::...                                </tspan>
<tspan x="0" dy="14">                                                                  </tspan>
<tspan x="0" dy="14"> </tspan>
</text></g>
<g class="f" style="animation-delay:-1.4729s">
<text x="0" y="11" fill="#7ee787" xml:space="preserve">
<tspan x="0" dy="0">                                ...::...                          </tspan>
<tspan x="0" dy="14">                              .:-==+==-::.....                    </tspan>
<tspan x="0" dy="14">                            .:-=+*%@#*+=----::::::::::..          </tspan>
<tspan x="0" dy="14">                           .:-=**%@@%@#*++++======+++=--:.        </tspan>
<tspan x="0" dy="14">                          .:-=+#@@%@@##**#%@%*+++*%@@#+==-:.      </tspan>
<tspan x="0" dy="14">                        ..::-==+*#@@#%@@#%@@%***##%%%%#**+=-:.    </tspan>
<tspan x="0" dy="14">                    ...::::--==++**###@%@%@@%*#@@@@@@@%%@%*+-:.   </tspan>
<tspan x="0" dy="14">                 .::--------=+*##%##@@@@@@@%%%#*##%@%%@%@@@*=-.   </tspan>
<tspan x="0" dy="14">               .::-=*#*++====+*%@@%%*%%%%@@@@%@%#*#@@@#***+=-:    </tspan>
<tspan x="0" dy="14">             ..:-=+*#@%%%*+++*%@%%%@%##%%@######*+**#*+==--:.     </tspan>
<tspan x="0" dy="14">          ..:::-==*%@@@@#**++*#%*+****#@@@+@@#*++====--::..       </tspan>
<tspan x="0" dy="14">       ..::--====++*#@@+@@@#****+*%#*++**#@@@@%*==-:::..          </tspan>
<tspan x="0" dy="14">     .:--==+*#**+*######@%%##%@%%%@%*+++*%%%@#*+=-:..             </tspan>
<tspan x="0" dy="14">    :-=+***#@@@#*#%@%@@@@%%%%*%%@@%*+====++*#*=-::.               </tspan>
<tspan x="0" dy="14">   .-=*@@@%@%%@%##*#%%%@@@@@@@##%##*+=--------::.                 </tspan>
<tspan x="0" dy="14">   .:-+*%@%%@@@@@@@#*%@@%@%@###**++==--::::...                    </tspan>
<tspan x="0" dy="14">    .:-=+**#%%%%##***%@@%#@@%#@@#*+==-::..                        </tspan>
<tspan x="0" dy="14">      .:-==+#@@%*+++*%@%#**##@@%@@#+=-:.                          </tspan>
<tspan x="0" dy="14">        .:--=+++======++++*#@%@@%**=-:.                           </tspan>
<tspan x="0" dy="14">          ..::::::::::----=+*#@%*+=-:.                            </tspan>
<tspan x="0" dy="14">                    .....::-==+==-:.                              </tspan>
<tspan x="0" dy="14">                          ...::...                                </tspan>
<tspan x="0" dy="14">                                                                  </tspan>
<tspan x="0" dy="14"> </tspan>
</text></g>
<g class="f" style="animation-delay:-1.5504s">
<text x="0" y="11" fill="#7ee787" xml:space="preserve">
<tspan x="0" dy="0">                                ...::...                          </tspan>
<tspan x="0" dy="14">                              .:-==+==-::.....                    </tspan>
<tspan x="0" dy="14">                            .:-=+*%@#*+=----::::::::::..          </tspan>
<tspan x="0" dy="14">                           .:-=+*%@@%%#*++++===-===++=--:.        </tspan>
<tspan x="0" dy="14">                          .:-=+#@@%@@##**#%@%*+++*%@@#+==-:.      </tspan>
<tspan x="0" dy="14">                        ..::--=+*#@@%@@@#%@@%***##%@%%#*++=-:.    </tspan>
<tspan x="0" dy="14">                    ....:::--==++**##%@@@%@@%##@@@@@@@%%@@*+=:.   </tspan>
<tspan x="0" dy="14">                 .::--------==*##%##@@%@@@@%%@#*##%@%%@%@@@*=-.   </tspan>
<tspan x="0" dy="14">               .::-=*#*++====+*%@@@%%%%%%@@@@%@%#*#@@@#***++-:.   </tspan>
<tspan x="0" dy="14">             ..:-=+*%@%%#*+++*%@@%%@%##%%@######*+**#*+==--:.     </tspan>
<tspan x="0" dy="14">          ..:::-==*%@@@%#**++*#%#******%@@#@@#*++====--::..       </tspan>
<tspan x="0" dy="14">       ..::--====++*#@@#@@%******#%#*++**#%@@@%*==-:::..          </tspan>
<tspan x="0" dy="14">     .:--==+*#**+*######@%%##%@%%@@%*+++*#%%@%*+=-:..             </tspan>
<tspan x="0" dy="14">   .:-++***#@@@#*#%@%@@@@%%%%%%@@@%*+====++*#*=-::.               </tspan>
<tspan x="0" dy="14">   .-=*@@@%@%%@%##*#@%%@@@@%@@##%##*==--------::.                 </tspan>
<tspan x="0" dy="14">   .:=+*@@%%@@@@@@@##%@@%@@@%##**++==--:::....                    </tspan>
<tspan x="0" dy="14">    .:-=++*#%%@%##***%@@%#@@@%@@#*+=--::..                        </tspan>
<tspan x="0" dy="14">      .:-==+#@@%*+++*%@%#**##@@%@@#+=-:.                          </tspan>
<tspan x="0" dy="14">        .:--=++===-===++++*#%%@@%*+=-:.                           </tspan>
<tspan x="0" dy="14">          ..::::::::::----=+*#@%*+=-:.                            </tspan>
<tspan x="0" dy="14">                    .....::-==+==-:.                              </tspan>
<tspan x="0" dy="14">                          ...::...                                </tspan>
<tspan x="0" dy="14">                                                                  </tspan>
<tspan x="0" dy="14"> </tspan>
</text></g>
<g class="f" style="animation-delay:-1.6279s">
<text x="0" y="11" fill="#7ee787" xml:space="preserve">
<tspan x="0" dy="0">                                ...:....                          </tspan>
<tspan x="0" dy="14">                              .:-==+==-::....                     </tspan>
<tspan x="0" dy="14">                            .:-=+*%@#*+=---:::::::::::..          </tspan>
<tspan x="0" dy="14">                           .:-=+*#%@%%#*++++===-===++=--:.        </tspan>
<tspan x="0" dy="14">                          .:-=+#@@%@@##**#%%%*+++*%%@#+==-:.      </tspan>
<tspan x="0" dy="14">                        ...:--=+*#@@%@@@#%@@%***##%@%##*++=-:.    </tspan>
<tspan x="0" dy="14">                    ....:::--==++**##%@@@%@@%##@@@@@@@%%%@*+=:.   </tspan>
<tspan x="0" dy="14">                 .::--------==+#####%@%@@@@%%@#%%#%@%%@%@@@#=-.   </tspan>
<tspan x="0" dy="14">               .::-=***++====+*%@@@%@%%%@%@@@%@@%*#%@@#****+-:.   </tspan>
<tspan x="0" dy="14">             ..:-=+*%@%%#*+++*%@@%%@@%##@@%#####*++*#*+==--:.     </tspan>
<tspan x="0" dy="14">          ..:::-=+*@@@@%#**++*%%@#*****%@@%@@#*++====--::..       </tspan>
<tspan x="0" dy="14">       ..::--====++*#@@%@@%*****#@%%*++**#%@@@@*+=-:::..          </tspan>
<tspan x="0" dy="14">     .:--==+*#*++*#####%@@##%@@%%@@%*+++*#%%@%*+=-:..             </tspan>
<tspan x="0" dy="14">   .:-+****#@@%#*%@@%@@@%@%%%@%@@@%*+====++***=-::.               </tspan>
<tspan x="0" dy="14">   .-=#@@@%@%%@%#%%#@%%@@@@%@%#####+==--------::.                 </tspan>
<tspan x="0" dy="14">   .:=+*@%%%@@@@@@@##%@@%@@@%##**++==--:::....                    </tspan>
<tspan x="0" dy="14">    .:-=++*##%@%##***%@@%#@@@%@@#*+=--:...                        </tspan>
<tspan x="0" dy="14">      .:-==+#@%%*+++*%%%#**##@@%@@#+=-:.                          </tspan>
<tspan x="0" dy="14">        .:--=++===-===++++*#%%@%#*+=-:.                           </tspan>
<tspan x="0" dy="14">          ..:::::::::::---=+*#@%*+=-:.                            </tspan>
<tspan x="0" dy="14">                     ....::-==+==-:.                              </tspan>
<tspan x="0" dy="14">                          ....:...                                </tspan>
<tspan x="0" dy="14">                                                                  </tspan>
<tspan x="0" dy="14"> </tspan>
</text></g>
<g class="f" style="animation-delay:-1.7054s">
<text x="0" y="11" fill="#7ee787" xml:space="preserve">
<tspan x="0" dy="0">                                 .......                          </tspan>
<tspan x="0" dy="14">                              .:--=+==-::....                     </tspan>
<tspan x="0" dy="14">                            .:-=+*%@#*+=---:::::::::::..          </tspan>
<tspan x="0" dy="14">                           .:-=+*#%@%%#*++++===-===++=--:.        </tspan>
<tspan x="0" dy="14">                          .::=+#@@@@@##**#%%%*+++*%%@#+==-:.      </tspan>
<tspan x="0" dy="14">                        ...:--=+*#@@@@@@#%@@%***##%@%##*++=-:.    </tspan>
<tspan x="0" dy="14">                    ....::::-==++**##%@@@%@@###@@@@@@@%%%@*+=:.   </tspan>
<tspan x="0" dy="14">                 .::--------==+*####%%%%@@@%%@%@%%#@@%@%@@@#=-.   </tspan>
<tspan x="0" dy="14">               .::-=***+=====+*@@@@%@%@%@%@@@%@@%##%@@#****+-:.   </tspan>
<tspan x="0" dy="14">             ..:-=+*%@%%#++++*%%@@@@@%##@@%#####*++*#*+==--:.     </tspan>
<tspan x="0" dy="14">          ..::--=+*@@@@%#**+*#@%@%##***#@@@@@#*++====---::.       </tspan>
<tspan x="0" dy="14">       .::---====++*#@@@@@#***##%@%@#*+**#%@@@@*+=--::..          </tspan>
<tspan x="0" dy="14">     .:--==+*#*++*#####%@@##%@@@@@%%*++++#%%@%*+=-:..             </tspan>
<tspan x="0" dy="14">   .:-+****#@@%##%@@%@@@%@%@%@%@@@@*+=====+***=-::.               </tspan>
<tspan x="0" dy="14">   .-=#@@@%@%@@#%%@%@%%@@@%%%%####*+==--------::.                 </tspan>
<tspan x="0" dy="14">   .:=+*@%%%@@@@@@@###@@%@@@%##**++==-::::....                    </tspan>
<tspan x="0" dy="14">    .:-=++*##%@%##***%@@%#@@@@@@#*+=--:...                        </tspan>
<tspan x="0" dy="14">      .:-==+#@%%*+++*%%%#**##@@@@@#+=::.                          </tspan>
<tspan x="0" dy="14">        .:--=++===-===++++*#%%@%#*+=-:.                           </tspan>
<tspan x="0" dy="14">          ..:::::::::::---=+*#@%*+=-:.                            </tspan>
<tspan x="0" dy="14">                     ....::-==+=--:.                              </tspan>
<tspan x="0" dy="14">                          .......                                 </tspan>
<tspan x="0" dy="14">                                                                  </tspan>
<tspan x="0" dy="14"> </tspan>
</text></g>
<g class="f" style="animation-delay:-1.7829s">
<text x="0" y="11" fill="#7ee787" xml:space="preserve">
<tspan x="0" dy="0">                                 ......                           </tspan>
<tspan x="0" dy="14">                              .:--=+==-::....                     </tspan>
<tspan x="0" dy="14">                            .:-=+*%@#*+=---::::::::::...          </tspan>
<tspan x="0" dy="14">                           .:-=+*#%@%%#*+++===--===++=--:.        </tspan>
<tspan x="0" dy="14">                          .::=+#@@@@%##**#%%%*+++*%%@#+==-:.      </tspan>
<tspan x="0" dy="14">                        ...:--=+*#@@@@@@#%@@%***##%@%##*++=-:.    </tspan>
<tspan x="0" dy="14">                    ....::::--=++**#%%@@@%@@##%%@@@@@@%%%@*+=:.   </tspan>
<tspan x="0" dy="14">                 .::--------==+**####%%%@@@%%@%@@%%%@%@%@@@#+-.   </tspan>
<tspan x="0" dy="14">               .::-=***+=====+*@@%@%@%@%@%@@@%@@%##%@@#****+-:.   </tspan>
<tspan x="0" dy="14">             ..:-=+*%@%%#++++*#%@@@@@%##%@@#####*++*#*+==--:..    </tspan>
<tspan x="0" dy="14">          ..::--=+*@@@@%#**+*#@@@@###**#@@@@@#**+====---::.       </tspan>
<tspan x="0" dy="14">       .::---====+**#@@@@@#**###@@@@#*+**#%@@@@*+=--::..          </tspan>
<tspan x="0" dy="14">    ..:--==+*#*++*#####@@%##%@@@@@%#*++++#%%@%*+=-:..             </tspan>
<tspan x="0" dy="14">   .:-+****#@@%##%@@%@@@%@%@%@%@%@@*+=====+***=-::.               </tspan>
<tspan x="0" dy="14">   .-+#@@@%@%@%%%@@%@%%@@@%%%####**+==--------::.                 </tspan>
<tspan x="0" dy="14">   .:=+*@%%%@@@@@@%%##@@%@@@%%#**++=--::::....                    </tspan>
<tspan x="0" dy="14">    .:-=++*##%@%##***%@@%#@@@@@@#*+=--:...                        </tspan>
<tspan x="0" dy="14">      .:-==+#@%%*+++*%%%#**##%@@@@#+=::.                          </tspan>
<tspan x="0" dy="14">        .:--=++===--===+++*#%%@%#*+=-:.                           </tspan>
<tspan x="0" dy="14">          ...::::::::::---=+*#@%*+=-:.                            </tspan>
<tspan x="0" dy="14">                     ....::-==+=--:.                              </tspan>
<tspan x="0" dy="14">                           ......                                 </tspan>
<tspan x="0" dy="14">                                                                  </tspan>
<tspan x="0" dy="14"> </tspan>
</text></g>
</g>
</svg>
